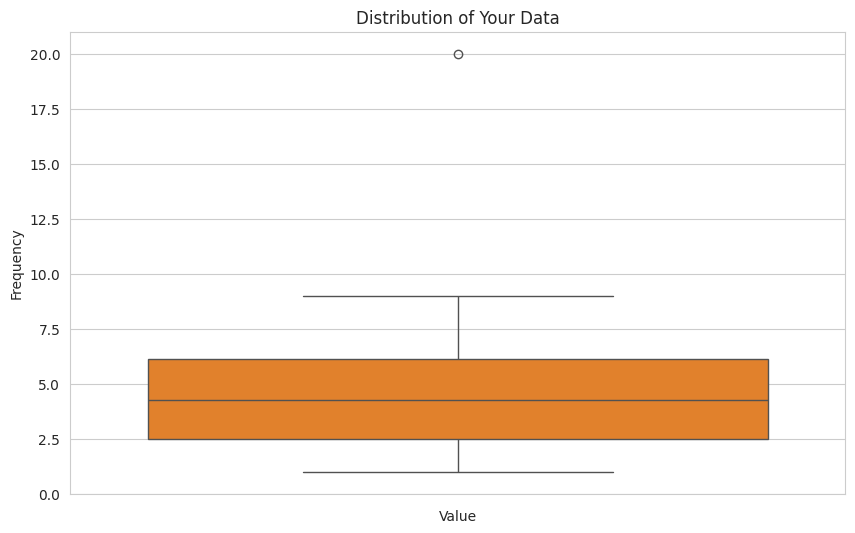

Python code for this plot:
import pandas as pd 
import statistics
import matplotlib.pyplot as plt 
import numpy as np
import seaborn as sns

#calculate z-score
data = [5, 2, 4.5, 4, 3, 2, 6, 20, 9, 2.5, 3.5, 4.75, 6.5, 2.5, 8, 1]
df = pd.DataFrame(data, columns=['Value'])
# print(df)

#first calculate mean
mean_val=np.mean(data)
print(f"mean{mean_val}")
#standar deviation
std_val=np.std(data)

for idx, value in enumerate(data):
    z_score=(value-mean_val)/std_val
    print(f"Index {idx}(Value:{value}):Z_Score= {z_score:.2f}")

#we can use direct 'zscore' class of library scipy.stats--> from scipy.stats import zscore

#calculate Inter Quatile range and box plot
# Q1--> 25 PERCENTILE
#Q3--> 75 PERCENTILE 

#lets find the data point(value) of Q1 and Q3
data=sorted(data)
print(f"data:{data}")
Q1=np.percentile(data,25)
print(f"Q1value {Q1}\n")
Q3=np.percentile(data,75)
print(f"Q3 value {Q3}\n")

Inter_quetile_rang= Q3-Q1
print(f"Inter Range{Inter_quetile_rang}\n")
# RANGE TO DETECT OUTLIER -->[lower_value,higher_value] -->all data points must lie in b/w this, otherwise that data point will be outlier

low_range=Q1-1.5*Inter_quetile_rang
print(f"low_range{low_range}\n")
high_range=Q3+1.5*Inter_quetile_rang
print(f"high range{high_range}")

#Detect outliers in the data
for i in data:
    if (not(i>=low_range and i<=high_range)):
        print(f"Outlier is: {i}")




# Set the style of the visualization
sns.set_style("whitegrid")

# Create the histogram and KDE plot
plt.figure(figsize=(10, 6)) # Adjusts the size of the plot
sns.histplot(data, kde=True, bins=10)

# Add titles and labels for clarity
plt.title('Distribution of Your Data')
plt.xlabel('Value')
plt.ylabel('Frequency')

# Show the plot
sns.boxplot(data)
plt.show()

int 